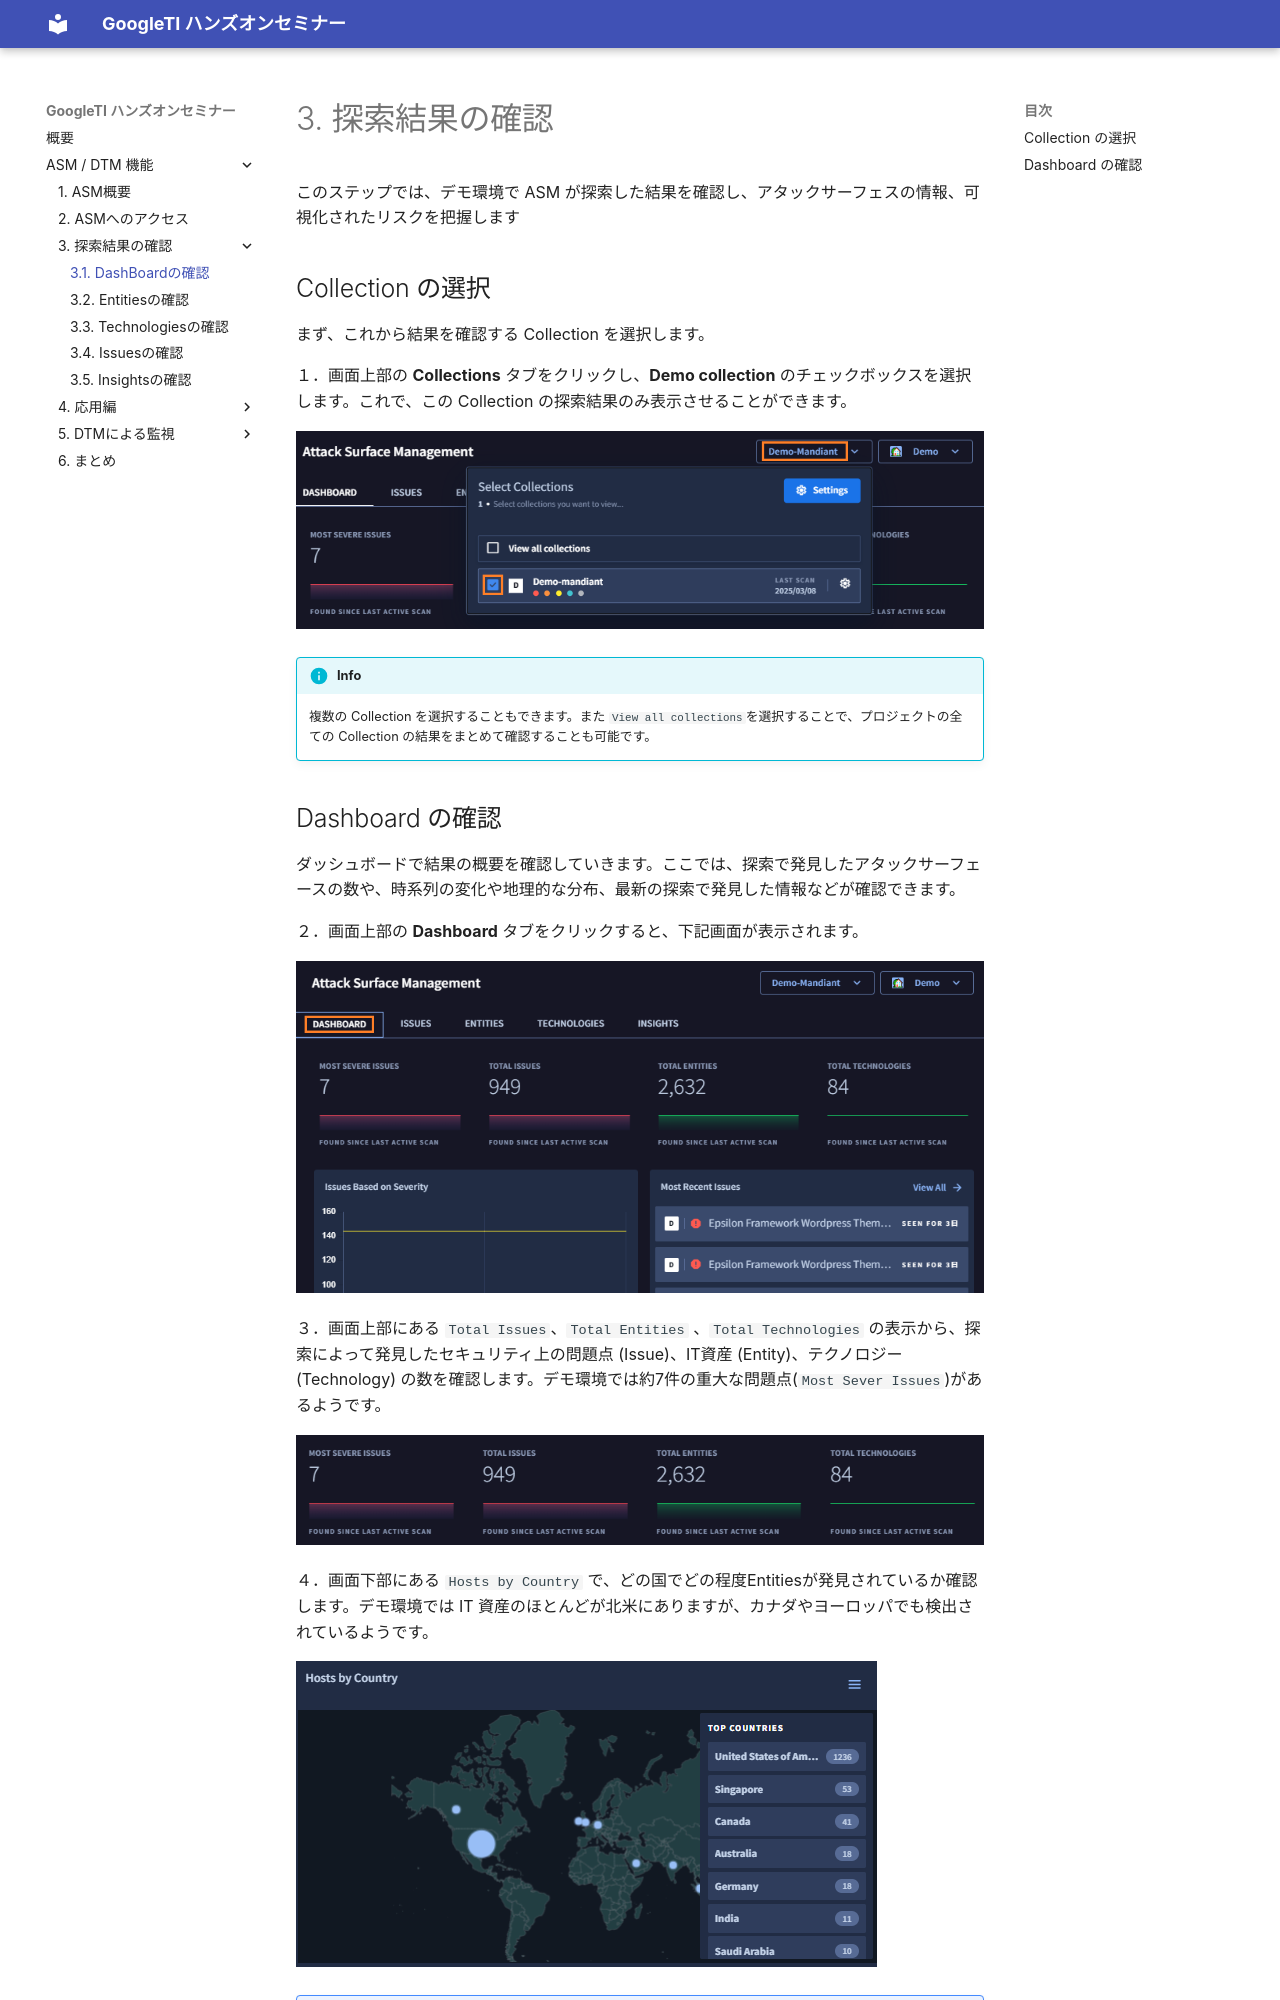

repository: skiritan/gti-workshop · page: asm/031-check-dashboard/index.html · generator: mkdocs

# 3. 探索結果の確認

このステップでは、デモ環境で ASM が探索した結果を確認し、アタックサーフェスの情報、可視化されたリスクを把握します



## Collection の選択

まず、これから結果を確認する Collection を選択します。

１．画面上部の **Collections** タブをクリックし、**Demo collection** のチェックボックスを選択します。これで、この Collection の探索結果のみ表示させることができます。

![image-20250311183516256](images/image-20250311183516256.png)

!!! Info
    複数の Collection を選択することもできます。また `View all collections`を選択することで、プロジェクトの全ての Collection の結果をまとめて確認することも可能です。
